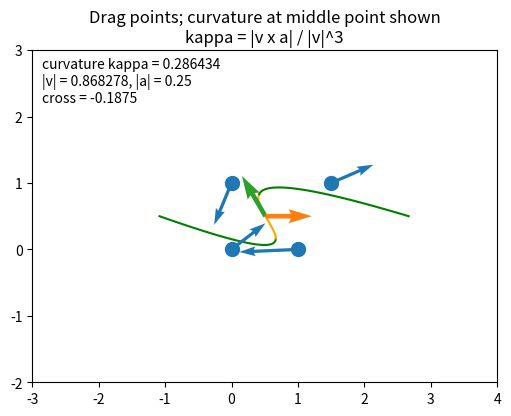

Write Python code to recreate this figure.
#date: 2025-11-25T16:54:37Z
#url: https://api.github.com/gists/e2bf72ea52eb7a57558d7802aedc237d
# [redacted]

# interactive_curvature.py
import numpy as np
import matplotlib.pyplot as plt

# initial points
pts = np.array([[0.0, 0.0],
                [1.0, 0.0],
                [0.0, 1.0],
                [1.5, 1.0],
                ])

t = np.linspace(-1, 2, 301)

fig, ax = plt.subplots(figsize=(6,6))
ax.set_aspect('equal', adjustable='box')
ax.set_xlim(-3, 4)
ax.set_ylim(-2, 3)
ax.set_title("Drag points; curvature at middle point shown\nkappa = |v x a| / |v|^3")

scatter = ax.scatter(pts[:,0], pts[:,1], s=100, zorder=5, picker=True)

# arrows for gradients (one arrow per point)
grad_quiver = ax.quiver(pts[:,0], pts[:,1], np.zeros(pts.shape[0]), np.zeros(pts.shape[0]), angles='xy', scale_units='xy', scale=1, width=0.007, zorder=4)
# arrows for v and a at middle point
vec_quiver = ax.quiver([pts[1,0], pts[1,0]], [pts[1,1], pts[1,1]], [0,0], [0,0], angles='xy', scale_units='xy', scale=1, width=0.01, color=['tab:green','tab:orange'], zorder=3)
kappa_text = ax.text(0.02, 0.98, '', transform=ax.transAxes, va='top')

picked_idx = None
dragging = False
grad_scale_factor = 1.0     # user-adjustable gradient scale

def curve(p):
    if p.shape[0] == 3:
        # p: array shape (3,2)
        p0, p1, p2 = p
        p3 = p2 + (p2 - p1)

    if p.shape[0] == 4:
        # p: array shape (4,2)
        p0, p1, p2, p3 = p

    b0 = (-t**3 + 3 * t**2 - 3 * t + 1) / 6
    b1 = (3 * t**3 - 6 * t**2 + 4) / 6
    b2 = (-3 * t**3 + 3 * t**2 + 3 * t + 1) / 6
    b3 = (t**3) / 6
    
    return b0[:,None] * p0[None,:] + b1[:,None] * p1[None,:] + b2[:,None] * p2[None,:] + b3[:,None] * p3[None,:]

c = curve(pts)
curv_plot = ax.plot(c[0:101,0], c[0:101,1], color="green", zorder=2)
curv_plot += ax.plot(c[100:201,0], c[100:201,1], color="orange", zorder=2)
curv_plot += ax.plot(c[200:301,0], c[200:301,1], color="green", zorder=2)

def curvature(p):
    if p.shape[0] == 3:
        # p: array shape (3,2)
        p0, p1, p2 = p
        center = (p0 + 4*p1 + p2) / 6.0
        # treat times t = -1, 0, 1 -> central finite diff
        v = (p2 - p0) / 2.0  # approximate velocity at middle
        a = p2 - 2*p1 + p0  # approximate acceleration (dt=1)
        cross = v[0]*a[1] - v[1]*a[0]  # scalar z-component of cross product in 2D
        vnorm = np.linalg.norm(v)
        if vnorm == 0:
            return 0.0, center, v, a, cross
        kappa = abs(cross) / (vnorm**3)
        return kappa, center, v, a, cross

    if p.shape[0] == 4:
        # p: array shape (4,2)
        p0, p1, p2, p3 = p
        center = (p0 + 23*p1 + 23*p2 + p3) / 48.0
        v = (p3 + 5*p2 - 5*p1 - p0) / 8.0
        a = (p3 - p2 - p1 + p0) / 2.0
        cross = v[0]*a[1] - v[1]*a[0]  # scalar z-component of cross product in 2D
        vnorm = np.linalg.norm(v)
        if vnorm == 0:
            return 0.0, center, v, a, cross
        kappa = abs(cross) / (vnorm**3)
        return kappa, center, v, a, cross

def numeric_gradient_kappa(p, eps=1e-6):
    # returns gradient vectors (3,2) of kappa wrt each point coordinate
    base_kappa, *_ = curvature(p)
    grads = np.zeros_like(p)
    for i in range(p.shape[0]):
        for d in range(p.shape[1]):
            dp = np.zeros_like(p)
            dp[i,d] = eps
            kp = curvature(p + dp)[0]
            km = curvature(p - dp)[0]
            grads[i,d] = (kp - km) / (2*eps)
    return grads

def update_plot():
    global grad_quiver, vec_quiver, curv_plot
    kappa, center, v, a, cross = curvature(pts)
    grads = numeric_gradient_kappa(pts, eps=1e-6)
    # Update scatter
    scatter.set_offsets(pts)
    # Update gradient quiver
    grad_quiver.remove()

    grad_quiver = ax.quiver(
        pts[:,0], pts[:,1],
        grads[:,0]*grad_scale_factor, grads[:,1]*grad_scale_factor,
        angles='xy', scale_units='xy', scale=1,
        width=0.007, color='tab:blue', zorder=4
    )

    # Update v and a arrows at middle point
    vec_quiver.remove()
    # scale v and a for plotting (not mathematical scale)
    vscale = 0.7 / (np.linalg.norm(v) + 1e-9)
    ascale = 0.7 / (np.linalg.norm(a) + 1e-9)
    vec_quiver = ax.quiver([center[0], center[0]], [center[1], center[1]], [v[0]*vscale, a[0]*ascale], [v[1]*vscale, a[1]*ascale],
                           angles='xy', scale_units='xy', scale=1, width=0.01, color=['tab:green','tab:orange'], zorder=3)

    for curv_plot_ in curv_plot:
        curv_plot_.remove()
    c = curve(pts)
    curv_plot = ax.plot(c[0:101,0], c[0:101,1], color="green", zorder=2)
    curv_plot += ax.plot(c[100:201,0], c[100:201,1], color="orange", zorder=2)
    curv_plot += ax.plot(c[200:301,0], c[200:301,1], color="green", zorder=2)

    # text
    kappa_text.set_text(f"curvature kappa = {kappa:.6g}\n|v| = {np.linalg.norm(v):.6g}, |a| = {np.linalg.norm(a):.6g}\ncross = {cross:.6g}")
    fig.canvas.draw_idle()

def on_press(event):
    global picked_idx, dragging
    if event.inaxes is not ax:
        return
    # find nearest point
    mouse = np.array([event.xdata, event.ydata])
    dists = np.linalg.norm(pts - mouse, axis=1)
    idx = np.argmin(dists)
    if dists[idx] < 0.15:  # pick threshold (in data units)
        picked_idx = idx
        dragging = True

def on_motion(event):
    global picked_idx, dragging
    if not dragging or picked_idx is None:
        return
    if event.inaxes is not ax:
        return
    # update picked point
    pts[picked_idx, 0] = event.xdata
    pts[picked_idx, 1] = event.ydata
    update_plot()

def on_release(event):
    global picked_idx, dragging
    picked_idx = None
    dragging = False

def on_scroll(event):
    global grad_scale_factor
    # event.step: +1 (scroll up) or -1 (scroll down)
    if event.step > 0:
        grad_scale_factor *= 1.1
    else:
        grad_scale_factor *= 0.9
    update_plot()

fig.canvas.mpl_connect('button_press_event', on_press)
fig.canvas.mpl_connect('motion_notify_event', on_motion)
fig.canvas.mpl_connect('button_release_event', on_release)
fig.canvas.mpl_connect('scroll_event', on_scroll)

# initial draw
update_plot()
plt.show()

